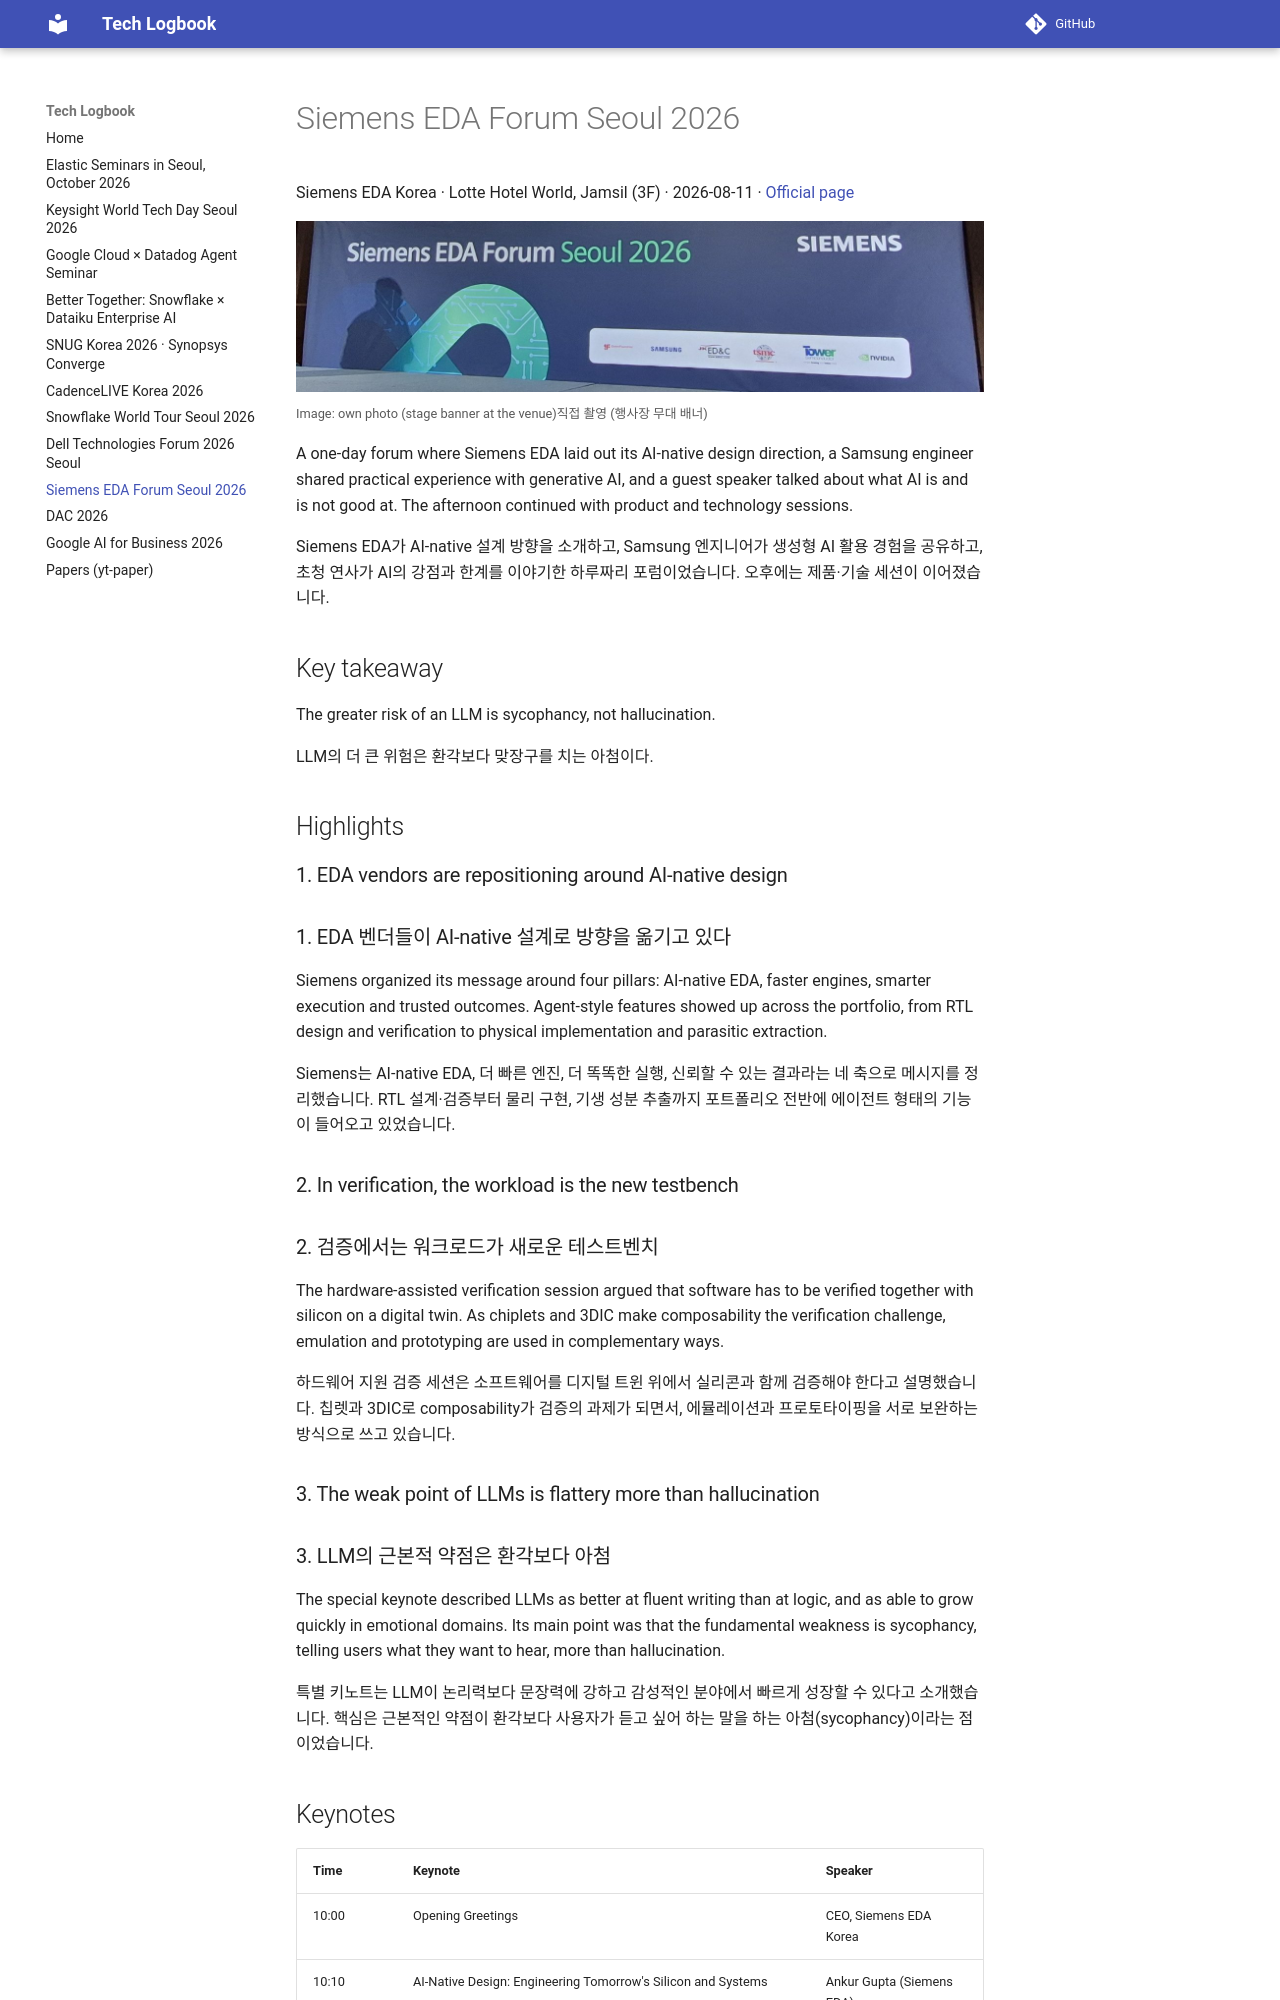

repository: nemo99007/tech-logbook · page: siemens2026/index.html · generator: mkdocs

# Siemens EDA Forum Seoul 2026

Siemens EDA Korea · Lotte Hotel World, Jamsil (3F) · 2026-08-11 · [Official page](https://www.siemensedaforum.co.kr/agenda.php?tc)

![Siemens EDA Forum Seoul 2026 banner](img/stage.jpg){ loading=lazy }
<small><span class="en">Image: own photo (stage banner at the venue)</span><span class="ko">직접 촬영 (행사장 무대 배너)</span></small>

A one-day forum where Siemens EDA laid out its AI-native design direction, a Samsung engineer shared practical experience with generative AI, and a guest speaker talked about what AI is and is not good at. The afternoon continued with product and technology sessions.
{ .en }

Siemens EDA가 AI-native 설계 방향을 소개하고, Samsung 엔지니어가 생성형 AI 활용 경험을 공유하고, 초청 연사가 AI의 강점과 한계를 이야기한 하루짜리 포럼이었습니다. 오후에는 제품·기술 세션이 이어졌습니다.
{ .ko }

## Key takeaway

The greater risk of an LLM is sycophancy, not hallucination.
{ .en }

LLM의 더 큰 위험은 환각보다 맞장구를 치는 아첨이다.
{ .ko }

## Highlights

### 1. EDA vendors are repositioning around AI-native design { .en }

### 1. EDA 벤더들이 AI-native 설계로 방향을 옮기고 있다 { .ko }

Siemens organized its message around four pillars: AI-native EDA, faster engines, smarter execution and trusted outcomes. Agent-style features showed up across the portfolio, from RTL design and verification to physical implementation and parasitic extraction.
{ .en }

Siemens는 AI-native EDA, 더 빠른 엔진, 더 똑똑한 실행, 신뢰할 수 있는 결과라는 네 축으로 메시지를 정리했습니다. RTL 설계·검증부터 물리 구현, 기생 성분 추출까지 포트폴리오 전반에 에이전트 형태의 기능이 들어오고 있었습니다.
{ .ko }

### 2. In verification, the workload is the new testbench { .en }

### 2. 검증에서는 워크로드가 새로운 테스트벤치 { .ko }

The hardware-assisted verification session argued that software has to be verified together with silicon on a digital twin. As chiplets and 3DIC make composability the verification challenge, emulation and prototyping are used in complementary ways.
{ .en }

하드웨어 지원 검증 세션은 소프트웨어를 디지털 트윈 위에서 실리콘과 함께 검증해야 한다고 설명했습니다. 칩렛과 3DIC로 composability가 검증의 과제가 되면서, 에뮬레이션과 프로토타이핑을 서로 보완하는 방식으로 쓰고 있습니다.
{ .ko }

### 3. The weak point of LLMs is flattery more than hallucination { .en }
